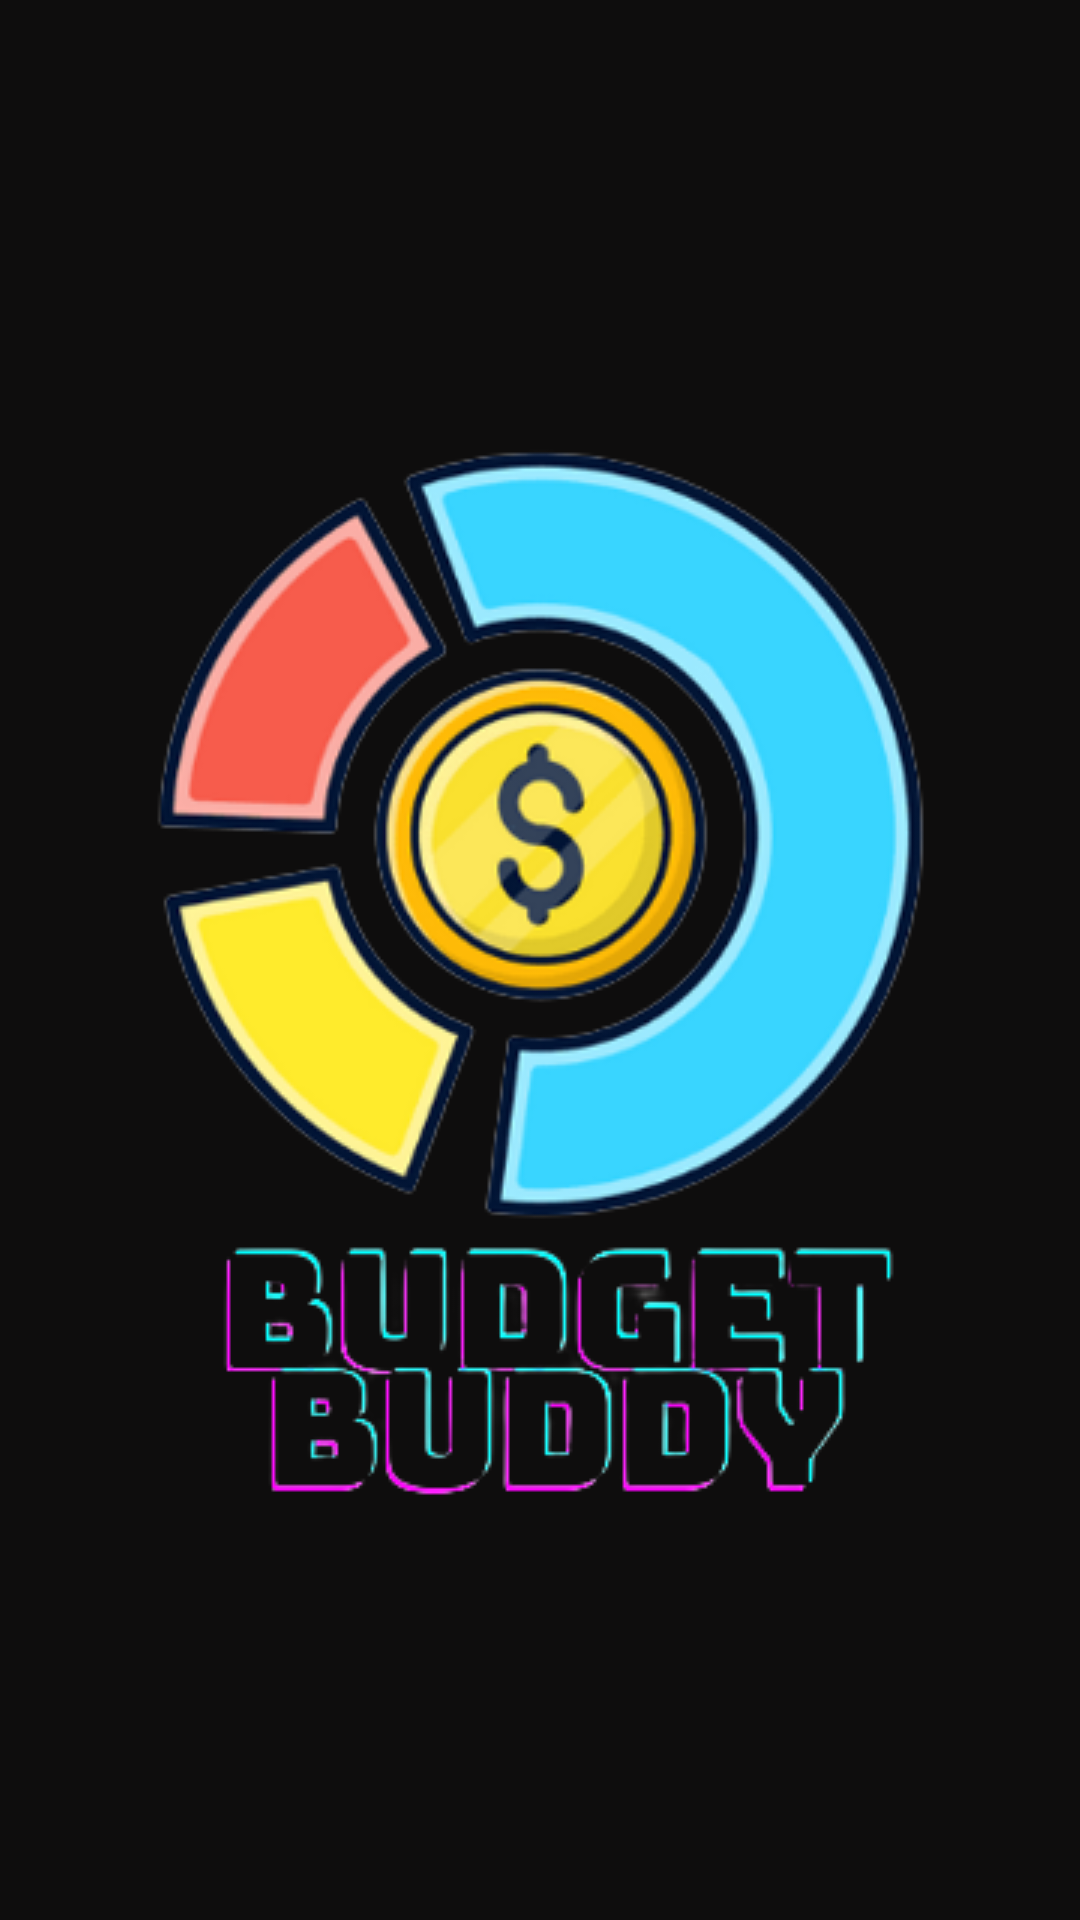

The Android layout XML behind this screen, and the referenced resources:
<!-- AndroidManifest.xml: application theme Theme.BudgetBuddy -->
<!-- res/layout/activity_splash.xml -->
<?xml version="1.0" encoding="utf-8"?>
<androidx.constraintlayout.widget.ConstraintLayout xmlns:android="http://schemas.android.com/apk/res/android"
    xmlns:app="http://schemas.android.com/apk/res-auto"
    xmlns:tools="http://schemas.android.com/tools"
    android:layout_width="match_parent"
    android:layout_height="match_parent"
    android:background="@color/black">













    <ImageView
        android:id="@+id/splash_logo_budget"
        android:layout_width="wrap_content"
        android:layout_height="wrap_content"
        android:layout_marginStart="60dp"
        android:layout_marginTop="147dp"
        android:layout_marginEnd="60dp"
        app:layout_constraintEnd_toEndOf="parent"
        app:layout_constraintStart_toStartOf="parent"
        app:layout_constraintTop_toTopOf="parent"
        app:srcCompat="@drawable/budget_logo_splash2" />


</androidx.constraintlayout.widget.ConstraintLayout>
<!-- resources referenced by this layout -->
<resources>
  <color name="black" android:forceDefault="true">#0E0D0D</color>
  <!-- drawable budget_logo_splash: png bitmap (drawable, 78119 bytes) -->
  <!-- drawable budget_logo_splash2: png bitmap (drawable, 87176 bytes) -->
  <style name="Theme.BudgetBuddy" parent="Theme.Design.NoActionBar">
          <item name="android:colorPrimary">@color/vidrian_green</item>
          <item name="android:colorPrimaryDark">@color/vidrian_green_darker</item>
          <item name="android:colorAccent">@color/orange</item>
          <item name="android:windowBackground">@color/dark_liver</item>
          <item name="android:textColorPrimary">@color/white</item>
          <item name="colorPrimaryVariant">@color/orange</item>
          <item name="android:textColorSecondary">@color/orange</item>
          <item name="android:forceDarkAllowed" tools:targetApi="q">false</item>
      </style>
  <color name="vidrian_green" android:forceDefault="true">#11928E</color>
  <color name="vidrian_green_darker" android:forceDefault="true">#2D7977</color>
  <color name="orange" android:forceDefault="true">#FF9D0A</color>
  <color name="dark_liver" android:forceDefault="true">#5A494F</color>
  <color name="white" android:forceDefault="true">#FFF</color>
</resources>
